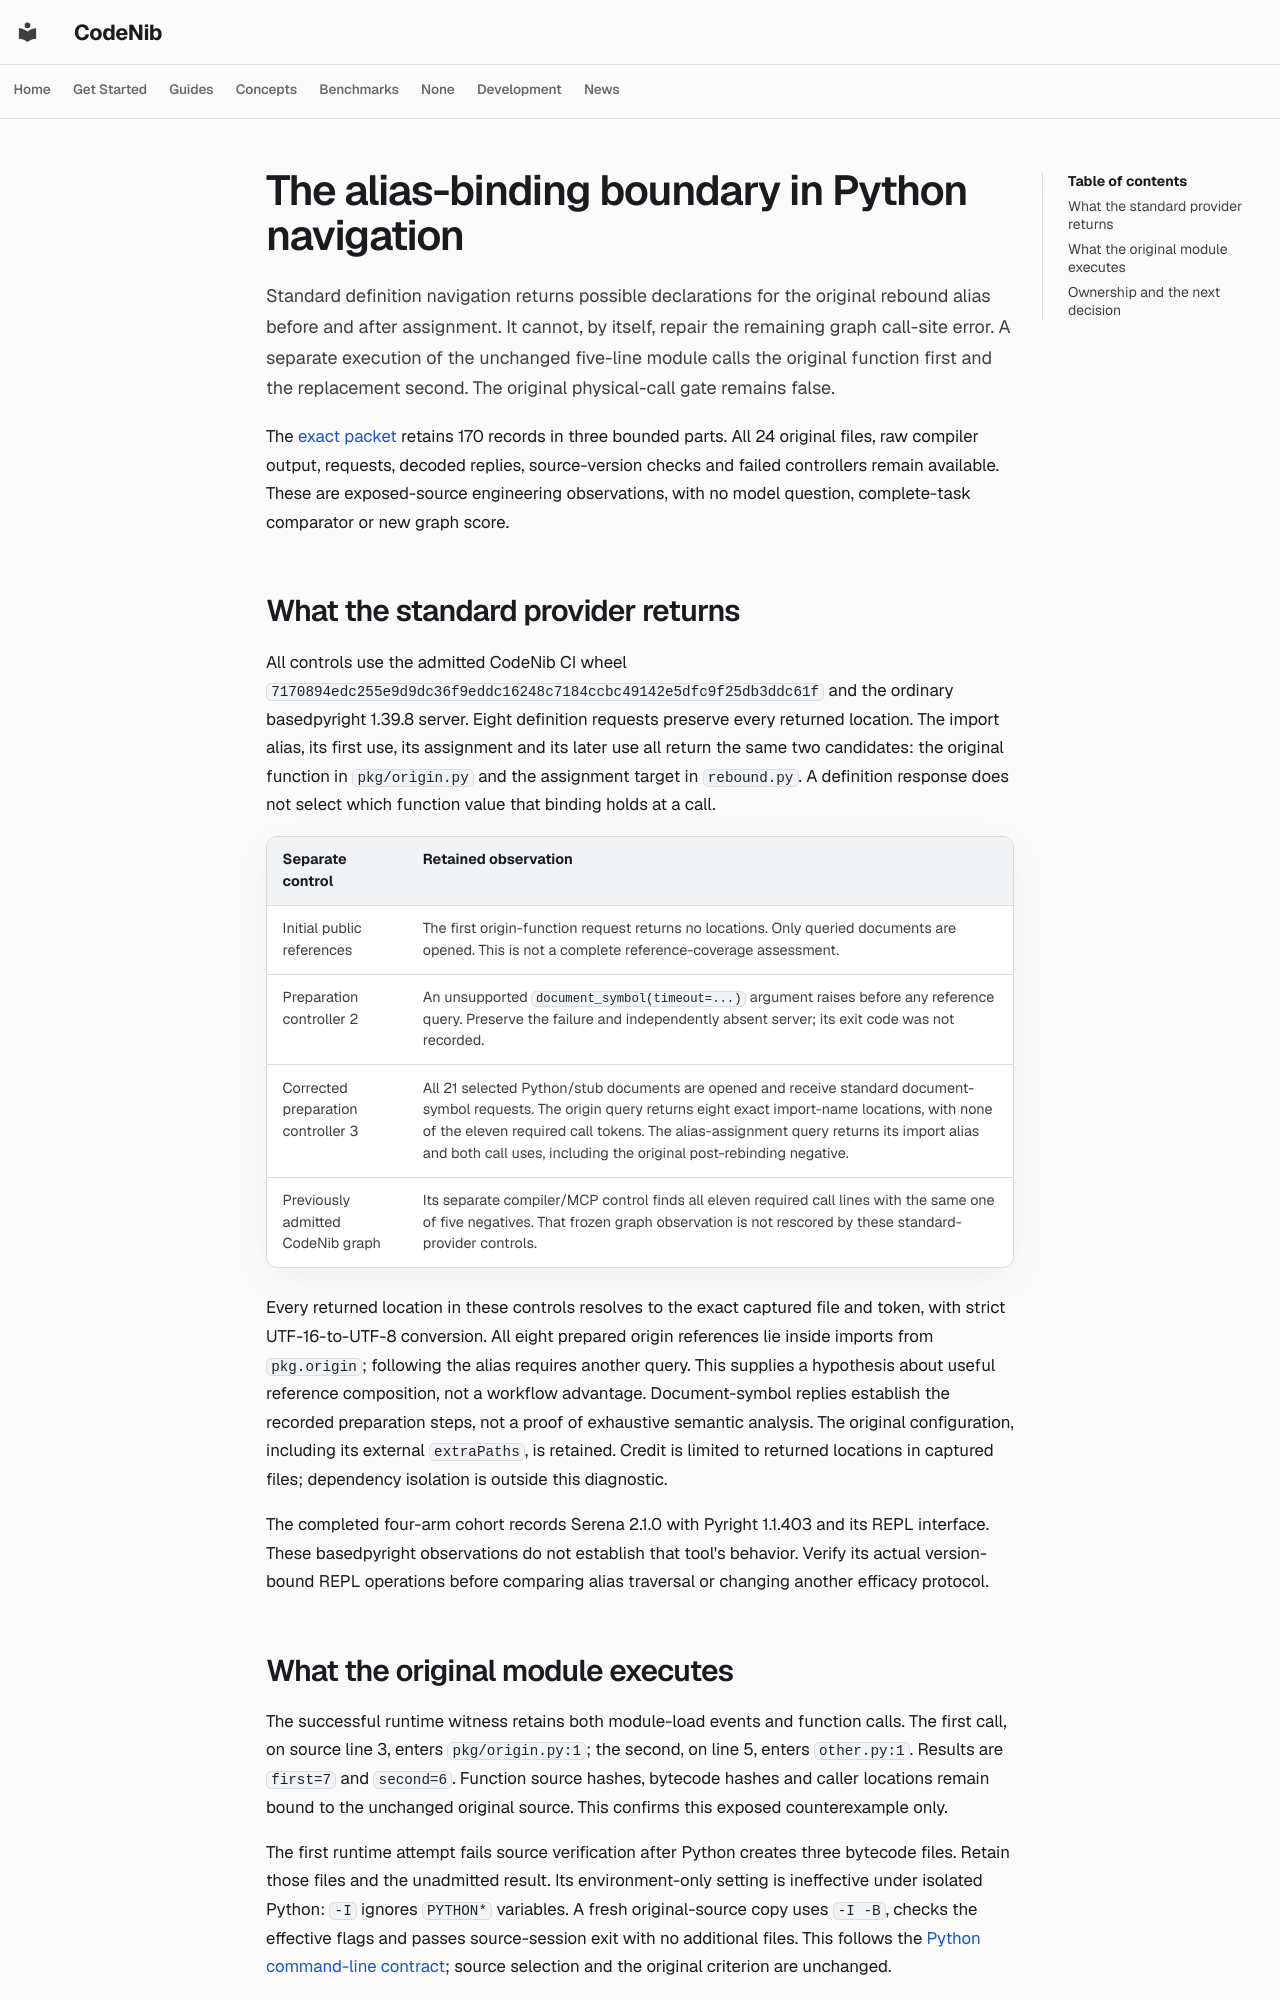

repository: sysevol-ai/CodeNib · page: experiments/codegraph_python_rebinding/index.html · generator: mkdocs

# The alias-binding boundary in Python navigation

Standard definition navigation returns possible declarations for the original
rebound alias before and after assignment. It cannot, by itself, repair the
remaining graph call-site error. A separate execution of the unchanged
five-line module calls the original function first and the replacement second.
The original physical-call gate remains false.

The [exact packet](codegraph_python_rebinding_2026_10_31.json) retains 170
records in three bounded parts. All 24 original files, raw compiler output,
requests, decoded replies, source-version checks and failed controllers remain
available. These are exposed-source engineering observations, with no model
question, complete-task comparator or new graph score.

## What the standard provider returns

All controls use the admitted CodeNib CI wheel
`7170894edc255e9d9dc36f9eddc16248c7184ccbc49142e5dfc9f25db3ddc61f`
and the ordinary basedpyright 1.39.8 server. Eight definition requests preserve
every returned location. The import alias, its first use, its assignment and
its later use all return the same two candidates: the original function in
`pkg/origin.py` and the assignment target in `rebound.py`. A definition response
does not select which function value that binding holds at a call.

| Separate control | Retained observation |
| --- | --- |
| Initial public references | The first origin-function request returns no locations. Only queried documents are opened. This is not a complete reference-coverage assessment. |
| Preparation controller 2 | An unsupported `document_symbol(timeout=...)` argument raises before any reference query. Preserve the failure and independently absent server; its exit code was not recorded. |
| Corrected preparation controller 3 | All 21 selected Python/stub documents are opened and receive standard document-symbol requests. The origin query returns eight exact import-name locations, with none of the eleven required call tokens. The alias-assignment query returns its import alias and both call uses, including the original post-rebinding negative. |
| Previously admitted CodeNib graph | Its separate compiler/MCP control finds all eleven required call lines with the same one of five negatives. That frozen graph observation is not rescored by these standard-provider controls. |

Every returned location in these controls resolves to the exact captured file
and token, with strict UTF-16-to-UTF-8 conversion. All eight prepared origin
references lie inside imports from `pkg.origin`; following the alias requires
another query. This supplies a hypothesis about useful reference composition,
not a workflow advantage. Document-symbol replies establish the recorded
preparation steps, not a proof of exhaustive semantic analysis.
The original configuration, including its external `extraPaths`, is retained.
Credit is limited to returned locations in captured files; dependency isolation
is outside this diagnostic.

The completed four-arm cohort records Serena 2.1.0 with Pyright 1.1.403 and its
REPL interface. These basedpyright observations do not establish that tool's
behavior. Verify its actual version-bound REPL operations before comparing
alias traversal or changing another efficacy protocol.
